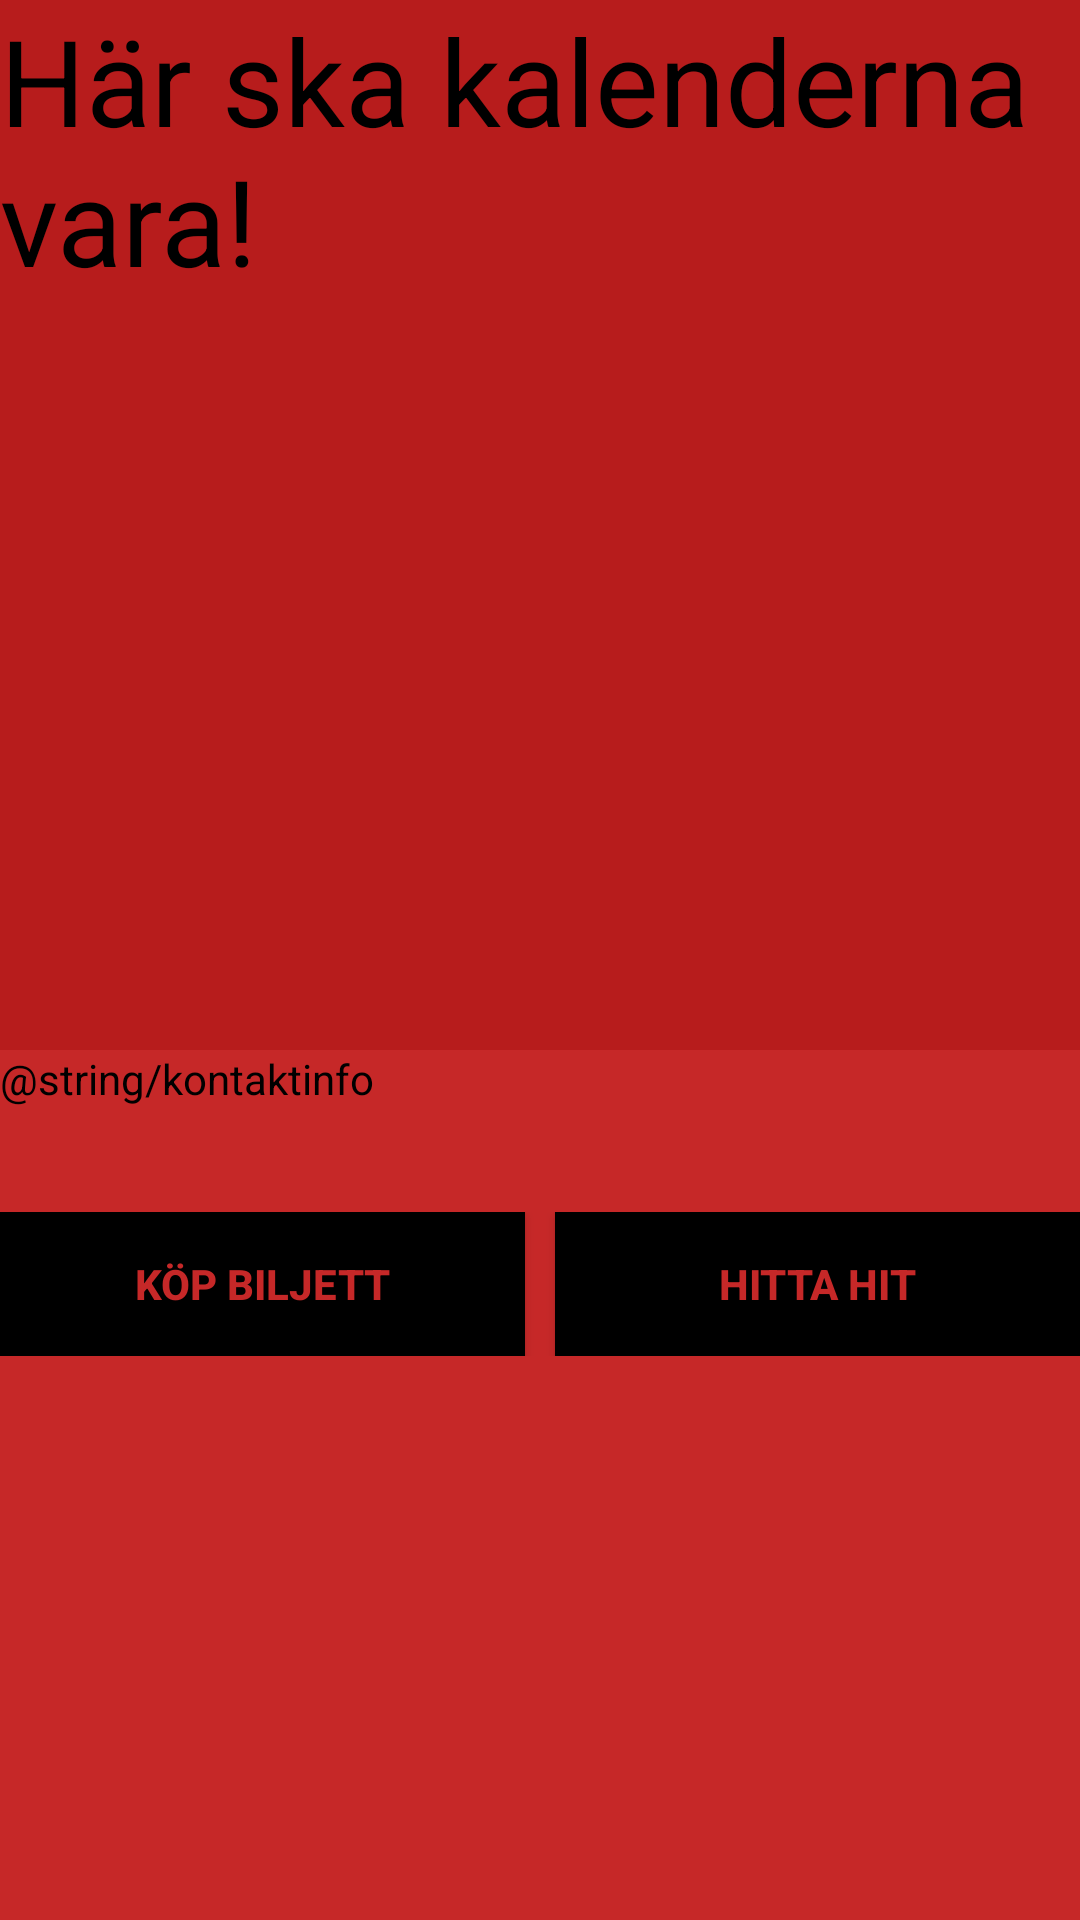

The Android layout XML behind this screen, and the referenced resources:
<!-- AndroidManifest.xml: application theme AppTheme -->
<!-- res/layout/fragment_information.xml -->
<?xml version="1.0" encoding="utf-8"?>
<RelativeLayout
    xmlns:android="http://schemas.android.com/apk/res/android"
    android:layout_width="match_parent"
    android:layout_height="match_parent"
    android:background="@color/colorPrimaryDark">

    <FrameLayout
        android:id="@+id/kalender_frame"
        android:layout_width="match_parent"
        android:layout_height="350dp"
        android:background="@color/colorPrimary">

        <TextView
            android:layout_width="match_parent"
            android:layout_height="wrap_content"
            android:text="Här ska kalenderna vara!"
            android:textSize="40sp"
            android:textColor="@color/colorAccent"
            />

    </FrameLayout>

    <TextView
        android:id="@+id/kontakt_text"
        android:layout_below="@+id/kalender_frame"
        android:layout_width="match_parent"
        android:layout_height="wrap_content"
        android:textColor="@color/colorAccent"
        android:gravity="left"
        android:text="@string/kontaktinfo"

        />

    <LinearLayout
        android:layout_marginTop="35dp"
        android:layout_below="@+id/kontakt_text"
        android:layout_width="match_parent"
        android:layout_height="wrap_content"
        android:weightSum="2"
        >

        <Button
            android:layout_marginRight="10dp"
            android:layout_weight="1"
            android:id="@+id/biljett_button"
            android:layout_width="wrap_content"
            android:layout_height="wrap_content"
            android:background="@color/colorAccent"
            android:textColor="@color/colorPrimaryDark"
            android:text="KÖP BILJETT"
            android:textStyle="bold"
            />

        <Button
            android:layout_weight="1"
            android:id="@+id/hitta_hit_button"
            android:layout_width="wrap_content"
            android:layout_height="wrap_content"
            android:background="@color/colorAccent"
            android:text="HITTA HIT"
            android:textColor="@color/colorPrimaryDark"
            android:textStyle="bold"
            />

    </LinearLayout>

</RelativeLayout>
<!-- resources referenced by this layout -->
<resources>
  <color name="colorAccent">#000</color>
  <color name="colorPrimary">#B71C1C</color>
  <color name="colorPrimaryDark">#C62828</color>
  <style name="AppTheme" parent="Theme.AppCompat.Light.DarkActionBar">
          
          <item name="colorPrimary">@color/colorPrimary</item>
          <item name="colorPrimaryDark">@color/colorPrimaryDark</item>
          <item name="colorAccent">@color/colorAccent</item>
          <item name="android:windowBackground">@android:color/black</item>
      </style>
</resources>
